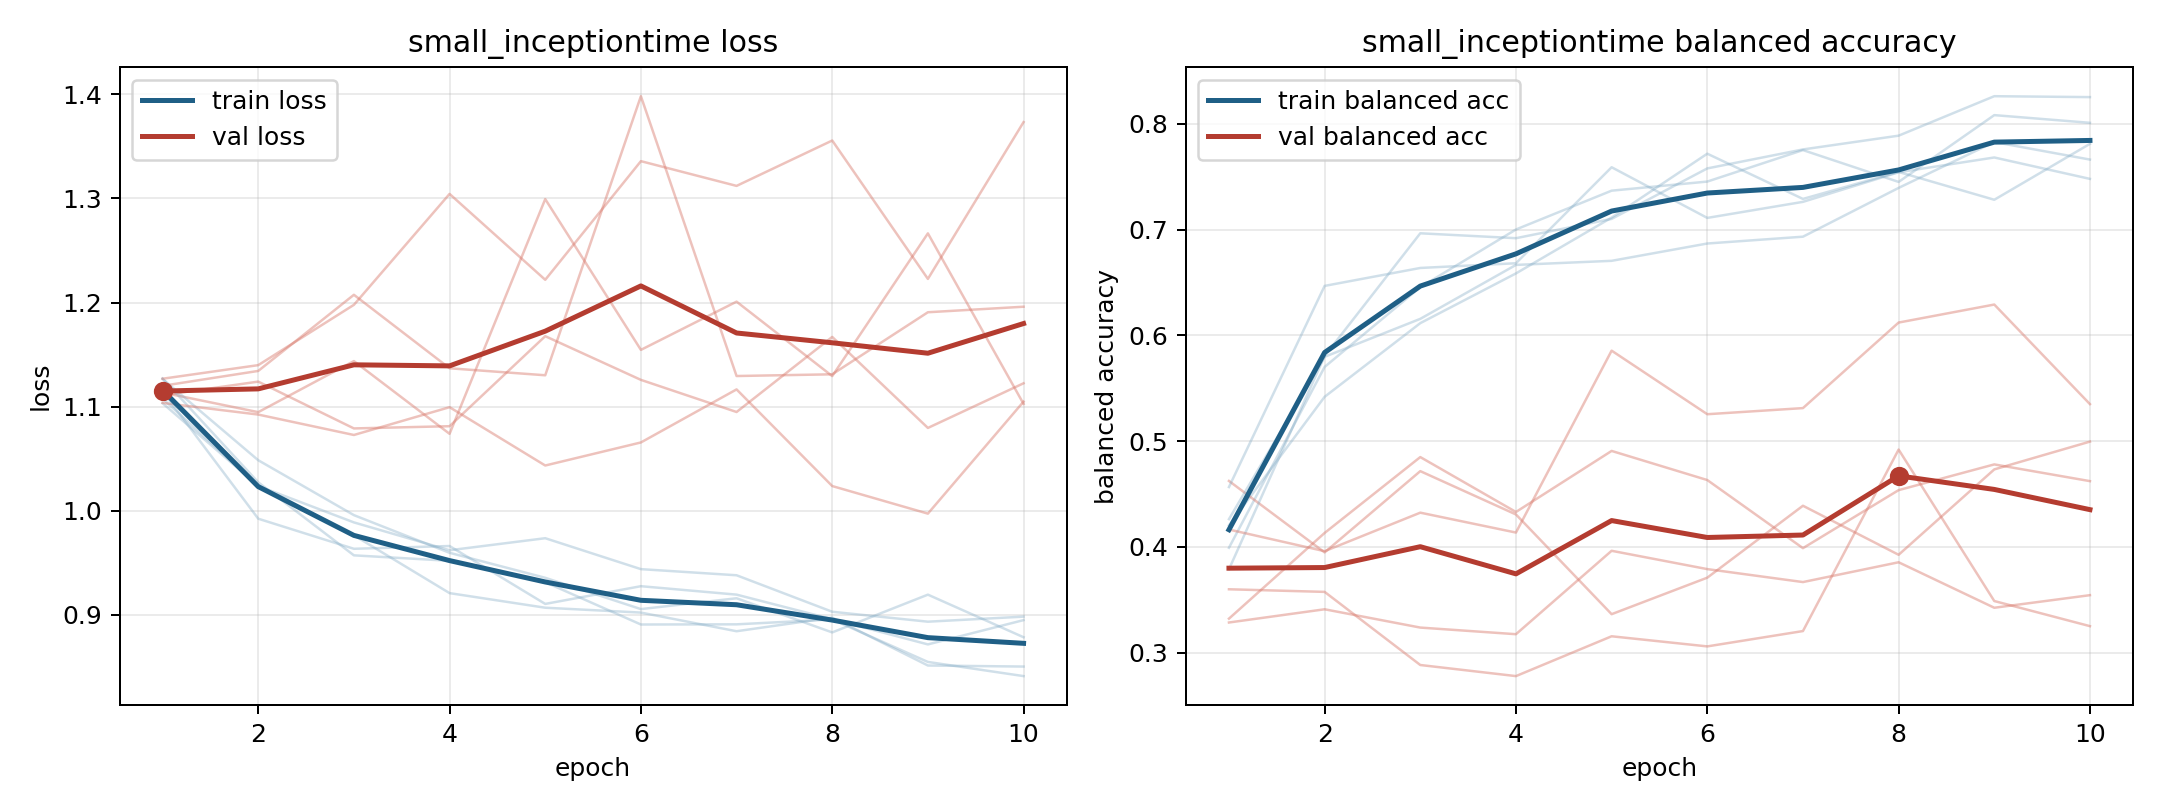

The data file committed next to this chart (first rows):
model, fold, epoch, train_loss, train_balanced_accuracy, val_loss, val_balanced_accuracy
small_inceptiontime, 1, 1, 1.108, 0.3991, 1.114, 0.3321
small_inceptiontime, 1, 2, 1.024, 0.5701, 1.095, 0.4131
small_inceptiontime, 1, 3, 0.9765, 0.6455, 1.144, 0.4849
small_inceptiontime, 1, 4, 0.921, 0.7001, 1.074, 0.433
small_inceptiontime, 1, 5, 0.907, 0.7368, 1.299, 0.4907
small_inceptiontime, 1, 6, 0.9023, 0.7454, 1.155, 0.4632
small_inceptiontime, 1, 7, 0.8844, 0.7751, 1.201, 0.3988
small_inceptiontime, 1, 8, 0.8975, 0.745, 1.129, 0.4536
small_inceptiontime, 1, 9, 0.8515, 0.8082, 1.266, 0.4779
small_inceptiontime, 1, 10, 0.8505, 0.8009, 1.103, 0.4621
small_inceptiontime, 2, 1, 1.127, 0.4203, 1.111, 0.4623
small_inceptiontime, 2, 2, 1.049, 0.5419, 1.124, 0.3947
small_inceptiontime, 2, 3, 0.9959, 0.6115, 1.079, 0.4716
small_inceptiontime, 2, 4, 0.9597, 0.6585, 1.081, 0.4306
small_inceptiontime, 2, 5, 0.9357, 0.7113, 1.168, 0.3363
small_inceptiontime, 2, 6, 0.9057, 0.7717, 1.126, 0.3709
small_inceptiontime, 2, 7, 0.9161, 0.729, 1.095, 0.4389
small_inceptiontime, 2, 8, 0.8833, 0.7545, 1.167, 0.3925
small_inceptiontime, 2, 9, 0.9195, 0.7282, 1.08, 0.4732
small_inceptiontime, 2, 10, 0.8786, 0.7811, 1.123, 0.4995
small_inceptiontime, 3, 1, 1.127, 0.3788, 1.127, 0.3285
small_inceptiontime, 3, 2, 1.027, 0.5804, 1.14, 0.341
small_inceptiontime, 3, 3, 0.9573, 0.6965, 1.198, 0.3237
small_inceptiontime, 3, 4, 0.952, 0.6918, 1.304, 0.3174
small_inceptiontime, 3, 5, 0.9315, 0.7101, 1.222, 0.3963
small_inceptiontime, 3, 6, 0.8909, 0.7578, 1.336, 0.3789
small_inceptiontime, 3, 7, 0.891, 0.7758, 1.312, 0.3667
small_inceptiontime, 3, 8, 0.8957, 0.7888, 1.356, 0.3854
small_inceptiontime, 3, 9, 0.8549, 0.8261, 1.223, 0.3424
small_inceptiontime, 3, 10, 0.8413, 0.8252, 1.373, 0.3543
small_inceptiontime, 4, 1, 1.103, 0.4262, 1.104, 0.4164
small_inceptiontime, 4, 2, 1.024, 0.5797, 1.092, 0.3959
small_inceptiontime, 4, 3, 0.9889, 0.6156, 1.073, 0.4323
small_inceptiontime, 4, 4, 0.9622, 0.6666, 1.1, 0.4135
small_inceptiontime, 4, 5, 0.9737, 0.6704, 1.044, 0.5855
small_inceptiontime, 4, 6, 0.944, 0.6868, 1.066, 0.5254
small_inceptiontime, 4, 7, 0.9382, 0.6933, 1.117, 0.5312
small_inceptiontime, 4, 8, 0.9031, 0.7394, 1.024, 0.6121
small_inceptiontime, 4, 9, 0.8936, 0.7827, 0.9973, 0.6291
small_inceptiontime, 4, 10, 0.8984, 0.7662, 1.105, 0.5349
small_inceptiontime, 5, 1, 1.115, 0.4565, 1.12, 0.3599
small_inceptiontime, 5, 2, 0.9925, 0.6467, 1.134, 0.3574
small_inceptiontime, 5, 3, 0.9636, 0.6637, 1.207, 0.2883
small_inceptiontime, 5, 4, 0.9662, 0.6682, 1.137, 0.2778
small_inceptiontime, 5, 5, 0.9106, 0.7589, 1.13, 0.3154
small_inceptiontime, 5, 6, 0.9277, 0.711, 1.398, 0.3059
small_inceptiontime, 5, 7, 0.9196, 0.7262, 1.129, 0.3204
small_inceptiontime, 5, 8, 0.8959, 0.7542, 1.131, 0.492
small_inceptiontime, 5, 9, 0.8718, 0.7682, 1.191, 0.3488
small_inceptiontime, 5, 10, 0.8951, 0.7479, 1.196, 0.325
